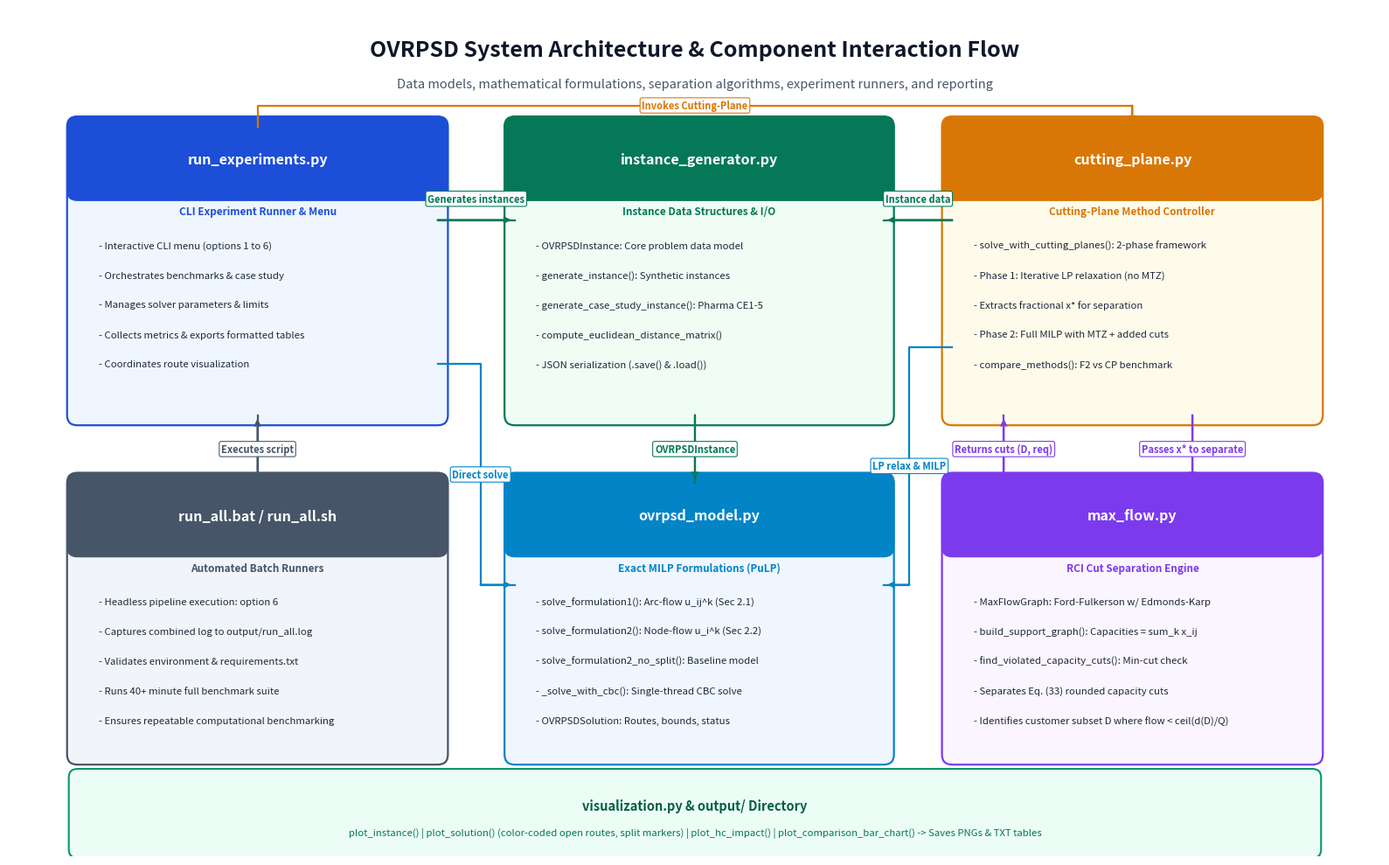

Source code (Python): (Note: this script raises an exception after producing the figure.)
"""
Refine connector labels in architecture_diagram.png to eliminate label overlap.
"""
import matplotlib.pyplot as plt
import matplotlib.patches as patches
import os

doc_assets = r"x:\CODING\OVRPSD\output\doc_assets"

def generate_architecture_diagram():
    fig, ax = plt.subplots(figsize=(16, 10), dpi=220)
    ax.set_xlim(0, 16)
    ax.set_ylim(0, 10)
    ax.axis("off")
    fig.patch.set_facecolor("#ffffff")

    # Header
    ax.text(8.0, 9.5, "OVRPSD System Architecture & Component Interaction Flow",
            ha="center", va="center", fontsize=18, fontweight="bold", color="#0f172a")
    ax.text(8.0, 9.1, "Data models, mathematical formulations, separation algorithms, experiment runners, and reporting",
            ha="center", va="center", fontsize=10.5, style="italic", color="#475569")

    def draw_card(x, y, w, h, bg_color, header_color, title, subtitle, items):
        rect = patches.FancyBboxPatch((x, y), w, h, boxstyle="round,pad=0.12",
                                      facecolor=bg_color, edgecolor=header_color, linewidth=1.6)
        ax.add_patch(rect)
        header_rect = patches.FancyBboxPatch((x, y + h - 0.75), w, 0.75, boxstyle="round,pad=0.12",
                                            facecolor=header_color, edgecolor=header_color, linewidth=1.0)
        ax.add_patch(header_rect)
        ax.text(x + w/2, y + h - 0.38, title, ha="center", va="center",
                fontsize=11.5, fontweight="bold", color="#ffffff")
        ax.text(x + w/2, y + h - 1.0, subtitle, ha="center", va="center",
                fontsize=8.5, fontweight="bold", color=header_color)
        for idx, item in enumerate(items):
            ax.text(x + 0.25, y + h - 1.4 - idx*0.35, f"- {item}",
                    ha="left", va="center", fontsize=8.2, color="#1e293b")

    # Card 1: run_experiments.py
    draw_card(0.8, 5.2, 4.2, 3.4, "#eff6ff", "#1d4ed8",
              "run_experiments.py", "CLI Experiment Runner & Menu",
              ["Interactive CLI menu (options 1 to 6)",
               "Orchestrates benchmarks & case study",
               "Manages solver parameters & limits",
               "Collects metrics & exports formatted tables",
               "Coordinates route visualization"])

    # Card 2: run_all.bat / run_all.sh
    draw_card(0.8, 1.2, 4.2, 3.2, "#f1f5f9", "#475569",
              "run_all.bat / run_all.sh", "Automated Batch Runners",
              ["Headless pipeline execution: option 6",
               "Captures combined log to output/run_all.log",
               "Validates environment & requirements.txt",
               "Runs 40+ minute full benchmark suite",
               "Ensures repeatable computational benchmarking"])

    # Card 3: instance_generator.py
    draw_card(5.9, 5.2, 4.3, 3.4, "#f0fdf4", "#047857",
              "instance_generator.py", "Instance Data Structures & I/O",
              ["OVRPSDInstance: Core problem data model",
               "generate_instance(): Synthetic instances",
               "generate_case_study_instance(): Pharma CE1-5",
               "compute_euclidean_distance_matrix()",
               "JSON serialization (.save() & .load())"])

    # Card 4: ovrpsd_model.py
    draw_card(5.9, 1.2, 4.3, 3.2, "#eff6ff", "#0284c7",
              "ovrpsd_model.py", "Exact MILP Formulations (PuLP)",
              ["solve_formulation1(): Arc-flow u_ij^k (Sec 2.1)",
               "solve_formulation2(): Node-flow u_i^k (Sec 2.2)",
               "solve_formulation2_no_split(): Baseline model",
               "_solve_with_cbc(): Single-thread CBC solve",
               "OVRPSDSolution: Routes, bounds, status"])

    # Card 5: cutting_plane.py
    draw_card(11.0, 5.2, 4.2, 3.4, "#fffbeb", "#d97706",
              "cutting_plane.py", "Cutting-Plane Method Controller",
              ["solve_with_cutting_planes(): 2-phase framework",
               "Phase 1: Iterative LP relaxation (no MTZ)",
               "Extracts fractional x* for separation",
               "Phase 2: Full MILP with MTZ + added cuts",
               "compare_methods(): F2 vs CP benchmark"])

    # Card 6: max_flow.py
    draw_card(11.0, 1.2, 4.2, 3.2, "#faf5ff", "#7c3aed",
              "max_flow.py", "RCI Cut Separation Engine",
              ["MaxFlowGraph: Ford-Fulkerson w/ Edmonds-Karp",
               "build_support_graph(): Capacities = sum_k x_ij",
               "find_violated_capacity_cuts(): Min-cut check",
               "Separates Eq. (33) rounded capacity cuts",
               "Identifies customer subset D where flow < ceil(d(D)/Q)"])

    def draw_path(pts, label="", color="#334155", lpos=(0, 0)):
        xs, ys = zip(*pts)
        ax.plot(xs, ys, color=color, lw=1.6, linestyle="-", zorder=2)
        ax.annotate("", xy=pts[-1], xytext=pts[-2],
                    arrowprops=dict(arrowstyle="->", color=color, lw=1.6, shrinkA=0, shrinkB=3), zorder=2)
        if label:
            lx, ly = lpos
            ax.text(lx, ly, label, ha="center", va="center",
                    fontsize=8.0, fontweight="bold", color=color,
                    bbox=dict(boxstyle="round,pad=0.2", facecolor="#ffffff", edgecolor=color, lw=0.8, alpha=0.98), zorder=3)

    # 1. run_all -> run_experiments
    draw_path([(2.9, 4.4), (2.9, 5.2)], "Executes script", "#475569", (2.9, 4.8))

    # 2. run_experiments -> instance_generator
    draw_path([(5.0, 7.5), (5.9, 7.5)], "Generates instances", "#047857", (5.45, 7.75))

    # 3. instance_generator -> ovrpsd_model
    draw_path([(8.0, 5.2), (8.0, 4.4)], "OVRPSDInstance", "#047857", (8.0, 4.8))

    # 4. run_experiments -> ovrpsd_model
    draw_path([(5.0, 5.8), (5.5, 5.8), (5.5, 3.2), (5.9, 3.2)], "Direct solve", "#0284c7", (5.5, 4.5))

    # 5. run_experiments -> cutting_plane (top curve)
    draw_path([(2.9, 8.6), (2.9, 8.85), (13.1, 8.85), (13.1, 8.6)], "Invokes Cutting-Plane", "#d97706", (8.0, 8.85))

    # 6. cutting_plane -> instance_generator
    draw_path([(11.0, 7.5), (10.2, 7.5)], "Instance data", "#047857", (10.6, 7.75))

    # 7. cutting_plane -> ovrpsd_model
    draw_path([(11.0, 6.0), (10.5, 6.0), (10.5, 3.2), (10.2, 3.2)], "LP relax & MILP", "#0284c7", (10.5, 4.6))

    # 8. cutting_plane -> max_flow (staggered right)
    draw_path([(13.8, 5.2), (13.8, 4.4)], "Passes x* to separate", "#7c3aed", (13.8, 4.8))

    # 9. max_flow -> cutting_plane (staggered left)
    draw_path([(11.6, 4.4), (11.6, 5.2)], "Returns cuts (D, req)", "#7c3aed", (11.6, 4.8))

    # Bottom Banner: visualization.py & output/
    viz_rect = patches.FancyBboxPatch((0.8, 0.08), 14.4, 0.85, boxstyle="round,pad=0.1",
                                     facecolor="#ecfdf5", edgecolor="#059669", linewidth=1.5)
    ax.add_patch(viz_rect)
    ax.text(8.0, 0.60, "visualization.py & output/ Directory",
            ha="center", va="center", fontsize=10.5, fontweight="bold", color="#065f46")
    ax.text(8.0, 0.28, "plot_instance() | plot_solution() (color-coded open routes, split markers) | plot_hc_impact() | plot_comparison_bar_chart() -> Saves PNGs & TXT tables",
            ha="center", va="center", fontsize=8.2, color="#047857")

    plt.tight_layout()
    path = os.path.join(doc_assets, "architecture_diagram.png")
    plt.savefig(path, dpi=220, bbox_inches="tight", facecolor=fig.get_facecolor())
    plt.close()
    print("Perfect architecture_diagram.png regenerated.")

if __name__ == "__main__":
    generate_architecture_diagram()
